4-way image classification set "data" from GitHub (cmfabregas/CarLogoRecognition); label vocabulary: Audi, Bentley, BMW, Chevy.

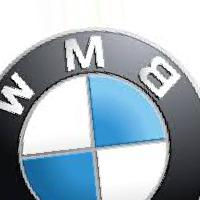
Label: BMW

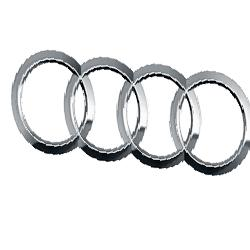
Label: Audi

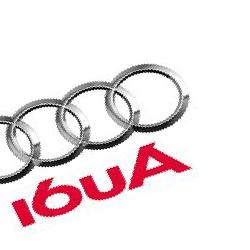
Label: Audi

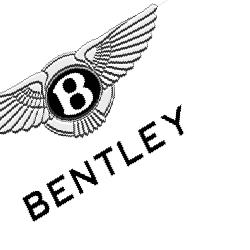
Label: Bentley

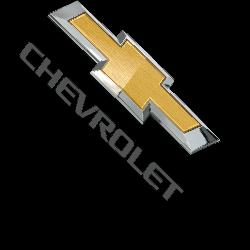
Label: Chevy

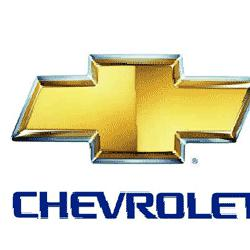
Label: Chevy
